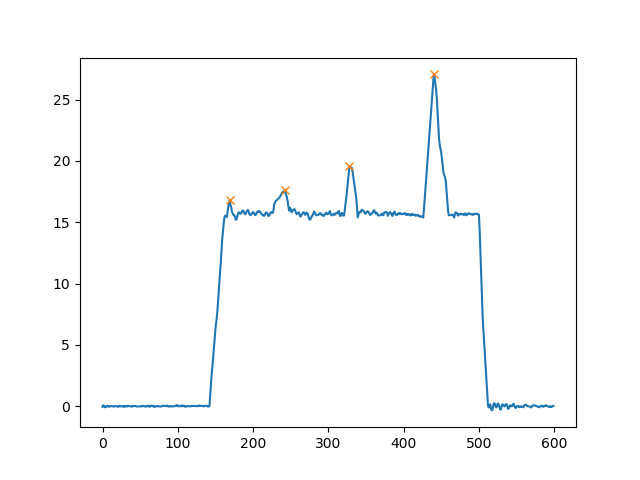

The table this chart was drawn from, first rows:
, Time, Total_Forces, Left_Forces, Right_Forces, Back_Forces, Front_Forces, Total_Mass, LC1, LC2, LC3, LC4
0, 0.0, -0.05483, -0.01442, -0.04041, -0.01763, -0.0372, -0.00559, -0.001752, -0.01588, -0.02453, -0.01267
1, 0.01194, 0.07463, 0.0693, 0.005321, 0.0774, -0.002772, 0.007607, 0.06398, 0.01342, -0.008097, 0.005324
2, 0.02138, 0.001462, 0.01462, -0.01315, 0.01754, -0.01608, 0.000149, 0.02062, -0.003079, -0.01008, -0.006007
3, 0.03329, -0.09687, -0.02292, -0.07395, -0.02498, -0.07189, -0.009875, 0.007651, -0.03263, -0.04132, -0.03057
4, 0.04549, -0.04401, -0.006576, -0.03743, -0.004544, -0.03946, -0.004486, -0.006105, 0.001561, -0.03899, -0.000471
5, 0.05766, -0.04939, -0.01904, -0.03035, -0.01899, -0.0304, -0.005035, -0.006975, -0.01201, -0.01834, -0.01206
6, 0.06969, 0.02492, 0.03721, -0.01229, 0.0468, -0.02188, 0.00254, 0.05014, -0.003337, -0.008957, -0.01293
7, 0.0816, -0.00751, 0.01734, -0.02485, 0.02125, -0.02876, -0.0007655, 0.02768, -0.00643, -0.01842, -0.01033
8, 0.09349, -0.0534, 0.01926, -0.07266, 0.008294, -0.06169, -0.005443, 0.04248, -0.03418, -0.03848, -0.02322
9, 0.1055, -0.005122, 0.005972, -0.01109, 0.007929, -0.01305, -0.0005221, 0.008086, -0.0001577, -0.01094, -0.002114
10, 0.1174, -0.02633, 0.003424, -0.02975, 0.003556, -0.02988, -0.002684, 0.01531, -0.01176, -0.01799, -0.01189
11, 0.1292, 0.0002756, 0.02403, -0.02375, 0.0622, -0.06192, 2.809508750956241e-05, 0.05789, 0.00431, -0.02806, -0.03386
12, 0.1411, 0.004385, 0.01299, -0.008603, 0.02539, -0.02101, 0.000447, 0.02289, 0.002506, -0.01111, -0.009899
13, 0.153, -0.01547, 0.03328, -0.04875, 0.02318, -0.03866, -0.001577, 0.04422, -0.02104, -0.02772, -0.01094
14, 0.1649, -0.00859, 0.01979, -0.02838, 0.007968, -0.01656, -0.0008756, 0.01766, -0.009695, -0.01868, 0.002124
15, 0.1768, -0.04678, 0.02594, -0.07272, -0.01477, -0.03201, -0.004769, 0.03299, -0.04776, -0.02496, -0.007044
16, 0.1886, -0.01304, 0.02513, -0.03817, 0.02357, -0.03662, -0.00133, 0.04126, -0.01769, -0.02049, -0.01613
17, 0.2005, 0.01383, 0.0305, -0.01667, 0.01627, -0.002445, 0.00141, 0.02855, -0.01227, -0.004396, 0.001951
18, 0.2124, -0.01577, 0.04012, -0.05589, 0.02963, -0.0454, -0.001607, 0.05789, -0.02825, -0.02763, -0.01777
19, 0.2243, -0.01235, 0.01681, -0.02916, 0.02122, -0.03357, -0.001259, 0.0255, -0.004282, -0.02488, -0.008688
20, 0.2362, -0.03734, 0.02957, -0.06691, 0.02226, -0.0596, -0.003806, 0.04605, -0.02379, -0.04312, -0.01647
21, 0.248, -0.05857, -0.01634, -0.04224, 0.01551, -0.07408, -0.005971, 0.02245, -0.006945, -0.03529, -0.03879
22, 0.2599, 0.02967, 0.02382, 0.005851, 0.04407, -0.01441, 0.003024, 0.03873, 0.005341, 0.0005095, -0.01492
23, 0.2718, -0.01078, 0.03376, -0.04455, 0.03513, -0.04592, -0.001099, 0.05153, -0.0164, -0.02815, -0.01777
24, 0.2836, -0.02666, 0.004896, -0.03156, 0.00459, -0.03125, -0.002718, 0.01557, -0.01098, -0.02058, -0.01068
25, 0.2981, 0.001675, 0.05075, -0.04908, 0.01167, -0.009997, 0.0001708, 0.04457, -0.03289, -0.01619, 0.006189
26, 0.3125, -0.01543, 0.01932, -0.03475, 0.03221, -0.04765, -0.001573, 0.0383, -0.006086, -0.02867, -0.01898
27, 0.3244, 0.001584, 0.01775, -0.01617, 0.02335, -0.02177, 0.0001614, 0.02428, -0.0009309, -0.01524, -0.006526
28, 0.3362, -0.05601, -0.001931, -0.05408, -0.01353, -0.04248, -0.005709, 0.01636, -0.02989, -0.02419, -0.01829
29, 0.3481, 0.005592, 0.02606, -0.02047, 0.03272, -0.02713, 0.00057, 0.03769, -0.004969, -0.0155, -0.01163
30, 0.36, -0.05156, 0.007851, -0.05941, -0.02614, -0.02542, -0.005256, 0.00443, -0.03057, -0.02884, 0.003421
31, 0.3719, -0.002152, 0.04317, -0.04532, 0.03183, -0.03398, -0.0002194, 0.04831, -0.01648, -0.02884, -0.005142
32, 0.3837, 0.009505, 0.0305, -0.021, 0.03278, -0.02328, 0.0009689, 0.02933, 0.003451, -0.02445, 0.001172
33, 0.3956, -0.03373, 0.01651, -0.05024, 0.01185, -0.04558, -0.003438, 0.01914, -0.007289, -0.04295, -0.002633
34, 0.4074, 0.035, 0.02573, 0.00927, 0.04633, -0.01133, 0.003568, 0.02724, 0.01909, -0.009818, -0.001509
35, 0.4193, -0.006482, 0.01638, -0.02286, -0.01453, 0.008044, -0.0006608, -0.000794, -0.01373, -0.009129, 0.01717
36, 0.4312, 0.001261, 0.03352, -0.03226, 0.03844, -0.03718, 0.0001286, 0.04143, -0.002993, -0.02927, -0.007909
37, 0.4431, -0.02068, 0.001252, -0.02193, 0.01067, -0.03135, -0.002108, 0.01375, -0.003079, -0.01885, -0.01249
38, 0.4549, -0.0256, 0.03147, -0.05708, -0.004552, -0.02105, -0.00261, 0.03255, -0.0371, -0.01997, -0.001076
39, 0.4668, 0.004225, 0.006545, -0.002319, 0.03149, -0.02727, 0.0004307, 0.02959, 0.001904, -0.004224, -0.02305
40, 0.4786, -0.03287, -0.003388, -0.02948, -0.01324, -0.01962, -0.00335, 0.0053, -0.01854, -0.01094, -0.008688
41, 0.4906, 0.007315, 0.02392, -0.01661, 0.04394, -0.03662, 0.0007457, 0.04152, 0.00242, -0.01903, -0.0176
42, 0.505, 0.01833, 0.01525, 0.003087, 0.03564, -0.0173, 0.001869, 0.02454, 0.0111, -0.008011, -0.009293
43, 0.5168, 0.004113, 0.05855, -0.05444, 0.02802, -0.02391, 0.0004192, 0.04648, -0.01846, -0.03598, 0.01207
44, 0.5287, 0.008304, 0.02097, -0.01266, 0.03643, -0.02813, 0.0008465, 0.02593, 0.0105, -0.02316, -0.004969
45, 0.5406, -0.02506, 0.01698, -0.04204, 0.003261, -0.02832, -0.002554, 0.02559, -0.02232, -0.01971, -0.008601
46, 0.5525, -0.0366, 0.008373, -0.04497, 0.01219, -0.04878, -0.003731, 0.03133, -0.01915, -0.02583, -0.02296
47, 0.5644, -0.02243, 0.008857, -0.03129, -0.004897, -0.01754, -0.002287, 0.01279, -0.01769, -0.0136, -0.003931
48, 0.5763, -0.02249, 0.04413, -0.06662, -0.004759, -0.01773, -0.002293, 0.03638, -0.04114, -0.02548, 0.007746
49, 0.5881, -0.02534, -0.008665, -0.01668, -0.001991, -0.02335, -0.002583, 0.005126, -0.007117, -0.00956, -0.01379
50, 0.6, -0.03035, 0.02062, -0.05096, -0.01229, -0.01806, -0.003093, 0.02567, -0.03796, -0.013, -0.005055
51, 0.6119, -0.0301, 0.02165, -0.05176, -0.002073, -0.02803, -0.003069, 0.02506, -0.02714, -0.02462, -0.003412
52, 0.6238, 0.01729, 0.02218, -0.004884, 0.01796, -0.0006681, 0.001763, 0.02628, -0.00832, 0.003436, -0.004104
53, 0.6432, -0.01394, 0.02189, -0.03583, -0.02394, 0.01001, -0.001421, 0.008347, -0.03229, -0.003535, 0.01354
54, 0.6551, 0.0194, 0.0445, -0.02509, 0.02313, -0.003725, 0.001978, 0.0403, -0.01717, -0.007924, 0.0042
55, 0.667, -0.01388, 0.02077, -0.03465, -0.006412, -0.007472, -0.001415, 0.008696, -0.01511, -0.01954, 0.01207
56, 0.6788, -0.004314, 0.03312, -0.03743, 0.03256, -0.03688, -0.0004397, 0.03229, 0.0002719, -0.0377, 0.0008264
57, 0.6908, -0.0348, 0.001243, -0.03605, 0.008931, -0.04373, -0.003548, 0.01244, -0.003508, -0.03254, -0.0112
58, 0.7026, -0.04818, 0.005413, -0.05359, -0.007446, -0.04073, -0.004911, 0.001905, -0.009351, -0.04424, 0.003508
59, 0.7145, 0.02279, 0.02339, -0.0006066, 0.04692, -0.02414, 0.002323, 0.03995, 0.006974, -0.00758, -0.01656
... 540 more rows
